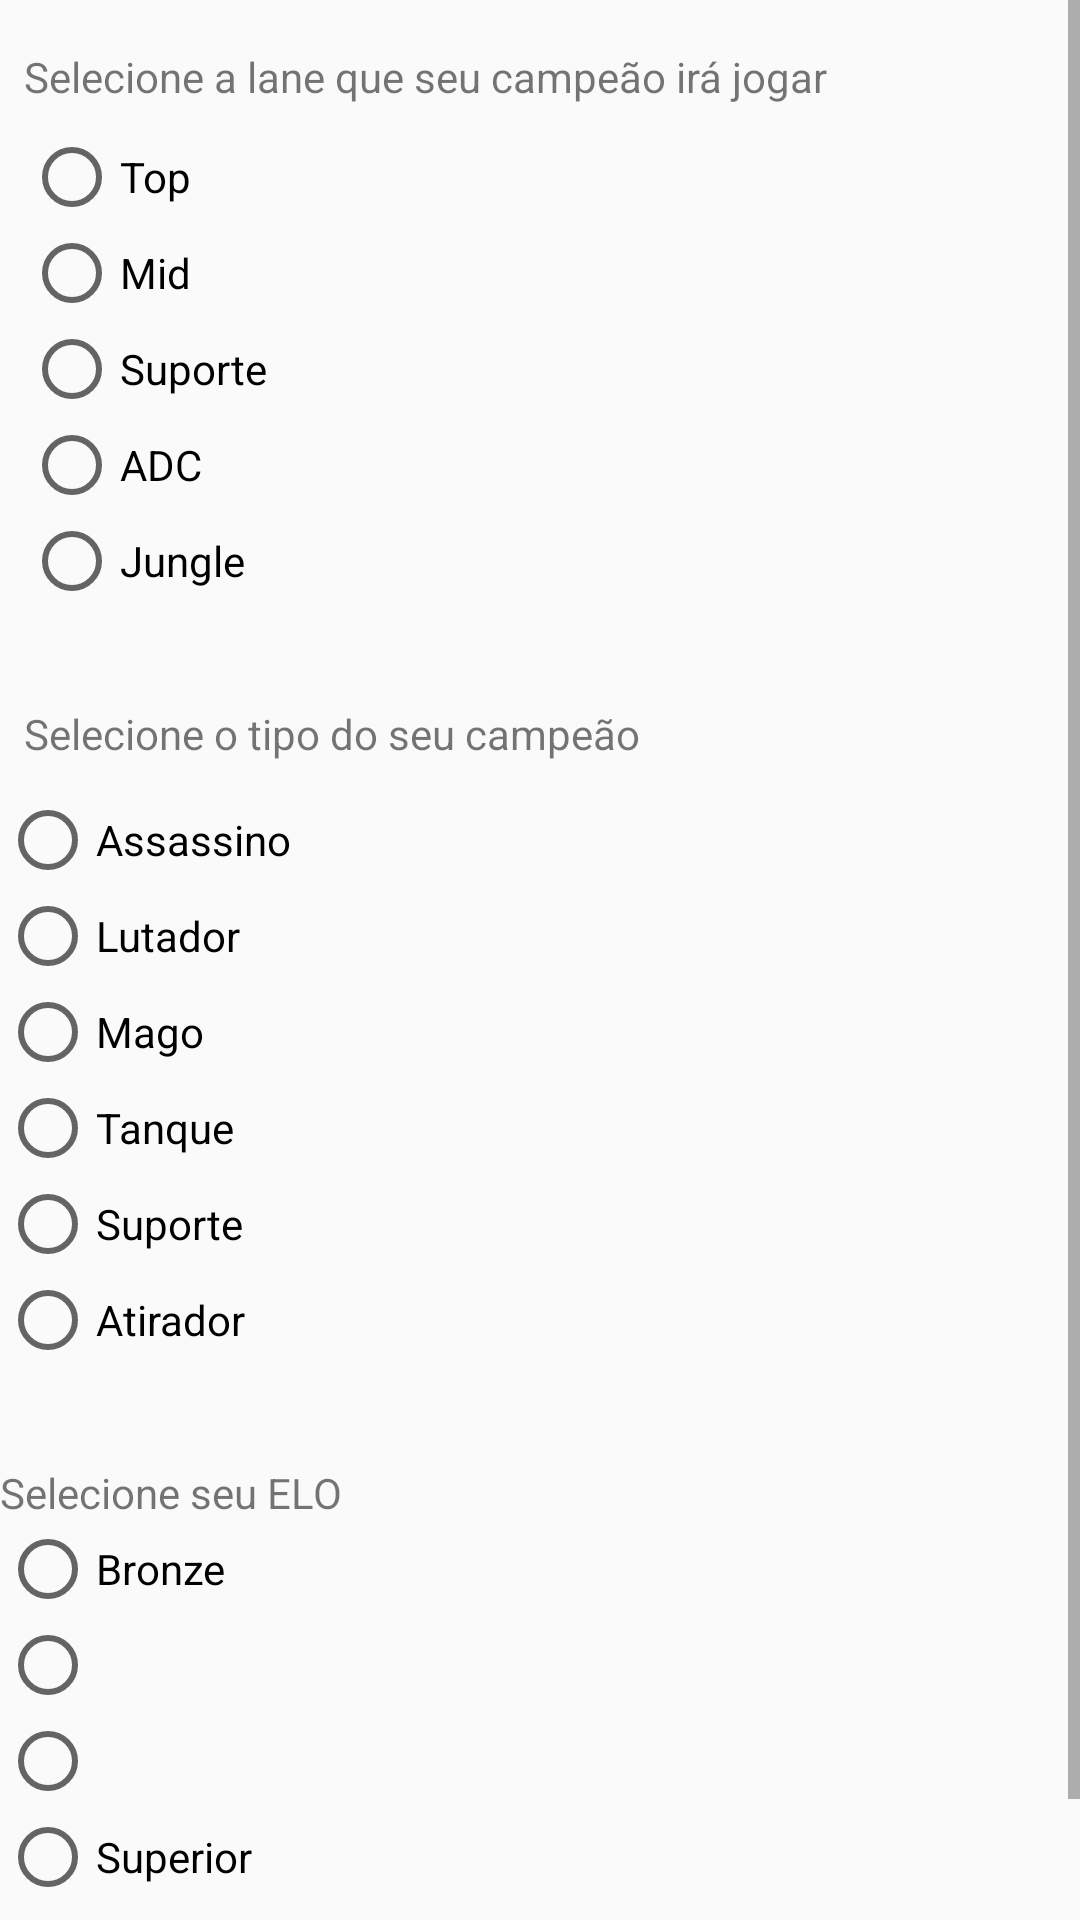

Layout XML and referenced resources for this Android screen:
<!-- AndroidManifest.xml: application theme Theme.AppCompat.Light.NoActionBar -->
<!-- res/layout/builds_main.xml -->
<?xml version="1.0" encoding="utf-8"?>
<ScrollView xmlns:android="http://schemas.android.com/apk/res/android"
    xmlns:app="http://schemas.android.com/apk/res-auto"
    xmlns:tools="http://schemas.android.com/tools"
    android:id="@+id/builds_main"
    tools:context=".MainActivity"
    android:layout_width="match_parent"
    android:layout_height="match_parent"
    android:layout_marginTop="56dp">

    <android.support.constraint.ConstraintLayout
        android:layout_width="match_parent"
        android:layout_height="match_parent">

        <TextView
            android:id="@+id/selecionar_lane"
            android:layout_width="wrap_content"
            android:layout_height="wrap_content"
            android:layout_marginLeft="8dp"
            android:layout_marginTop="16dp"
            android:text="Selecione a lane que seu campeão irá jogar"
            app:layout_constraintLeft_toLeftOf="parent"
            app:layout_constraintTop_toTopOf="parent" />

        <RadioGroup
            android:id="@+id/Button_Group_Lane"
            android:layout_width="wrap_content"
            android:layout_height="wrap_content"
            android:layout_margin="8dp"
            app:layout_constraintLeft_toLeftOf="parent"
            app:layout_constraintTop_toBottomOf="@id/selecionar_lane">

            <RadioButton
                android:id="@+id/Top_Button"
                android:layout_width="wrap_content"
                android:layout_height="wrap_content"
                android:text="Top" />

            <RadioButton
                android:id="@+id/Mid_Button"
                android:layout_width="wrap_content"
                android:layout_height="wrap_content"
                android:text="Mid" />

            <RadioButton
                android:id="@+id/Suporte_Button"
                android:layout_width="wrap_content"
                android:layout_height="wrap_content"
                android:text="Suporte" />

            <RadioButton
                android:id="@+id/ADC_Button"
                android:layout_width="wrap_content"
                android:layout_height="wrap_content"
                android:text="ADC" />

            <RadioButton
                android:id="@+id/Jungle_Button"
                android:layout_width="wrap_content"
                android:layout_height="wrap_content"
                android:text="Jungle" />

        </RadioGroup>

        <TextView
            android:id="@+id/selecione_campeao"
            android:layout_width="wrap_content"
            android:layout_height="wrap_content"
            android:layout_marginLeft="8dp"
            android:layout_marginTop="32dp"
            android:text="Selecione o tipo do seu campeão"
            app:layout_constraintLeft_toLeftOf="parent"
            app:layout_constraintTop_toBottomOf="@id/Button_Group_Lane" />

        <RadioButton
            android:id="@+id/tipo_assassino"
            android:layout_width="wrap_content"
            android:layout_height="wrap_content"
            android:layout_marginTop="10dp"
            android:text="Assassino"
            app:layout_constraintLeft_toLeftOf="parent"
            app:layout_constraintTop_toBottomOf="@id/selecione_campeao" />

        <RadioButton
            android:id="@+id/tipo_lutador"
            android:layout_width="wrap_content"
            android:layout_height="wrap_content"
            android:text="Lutador"
            app:layout_constraintLeft_toLeftOf="parent"
            app:layout_constraintTop_toBottomOf="@id/tipo_assassino" />

        <RadioButton
            android:id="@+id/tipo_mago"
            android:layout_width="wrap_content"
            android:layout_height="wrap_content"
            android:text="Mago"
            app:layout_constraintLeft_toLeftOf="parent"
            app:layout_constraintTop_toBottomOf="@id/tipo_lutador" />

        <RadioButton
            android:id="@+id/tipo_tanque"
            android:layout_width="wrap_content"
            android:layout_height="wrap_content"
            android:text="Tanque"
            app:layout_constraintLeft_toLeftOf="parent"
            app:layout_constraintTop_toBottomOf="@id/tipo_mago" />

        <RadioButton
            android:id="@+id/tipo_suporte"
            android:layout_width="wrap_content"
            android:layout_height="wrap_content"
            android:text="Suporte"
            app:layout_constraintLeft_toLeftOf="parent"
            app:layout_constraintTop_toBottomOf="@id/tipo_tanque" />

        <RadioButton
            android:id="@+id/atirador"
            android:layout_width="wrap_content"
            android:layout_height="wrap_content"
            android:text="Atirador"
            app:layout_constraintLeft_toLeftOf="parent"
            app:layout_constraintTop_toBottomOf="@id/tipo_suporte" />

        <TextView
            android:id="@+id/selecionar_elo"
            android:layout_width="wrap_content"
            android:layout_height="wrap_content"
            android:layout_marginBottom="8dp"
            android:layout_marginTop="32dp"
            android:text="Selecione seu ELO"
            app:layout_constraintLeft_toLeftOf="parent"
            app:layout_constraintTop_toBottomOf="@id/atirador" />

        <RadioButton
            android:id="@+id/bronze"
            android:layout_width="wrap_content"
            android:layout_height="wrap_content"
            android:text="Bronze"
            app:layout_constraintLeft_toLeftOf="parent"
            app:layout_constraintTop_toBottomOf="@id/selecionar_elo" />

        <RadioButton
            android:id="@+id/prata"
            android:layout_width="wrap_content"
            android:layout_height="wrap_content"
            app:layout_constraintLeft_toLeftOf="parent"
            app:layout_constraintTop_toBottomOf="@+id/bronze" />

        <RadioButton
            android:id="@+id/ouro"
            android:layout_width="wrap_content"
            android:layout_height="wrap_content"
            app:layout_constraintLeft_toLeftOf="parent"
            app:layout_constraintTop_toBottomOf="@id/prata" />

        <RadioButton
            android:id="@+id/superior"
            android:layout_width="wrap_content"
            android:layout_height="wrap_content"
            android:text="Superior"
            app:layout_constraintLeft_toLeftOf="parent"
            app:layout_constraintTop_toBottomOf="@id/ouro" />

        <Button
            android:id="@+id/salvar_usuario_mostrarbuilds"
            android:layout_width="wrap_content"
            android:layout_height="wrap_content"
            app:layout_constraintBottom_toBottomOf="parent"
            app:layout_constraintTop_toBottomOf="@id/superior"
            app:layout_constraintLeft_toLeftOf="parent"
            app:layout_constraintRight_toRightOf="parent"
            android:onClick="carregaButtons"/>
    </android.support.constraint.ConstraintLayout>
</ScrollView>
<!-- resources referenced by this layout -->
<resources>

</resources>
